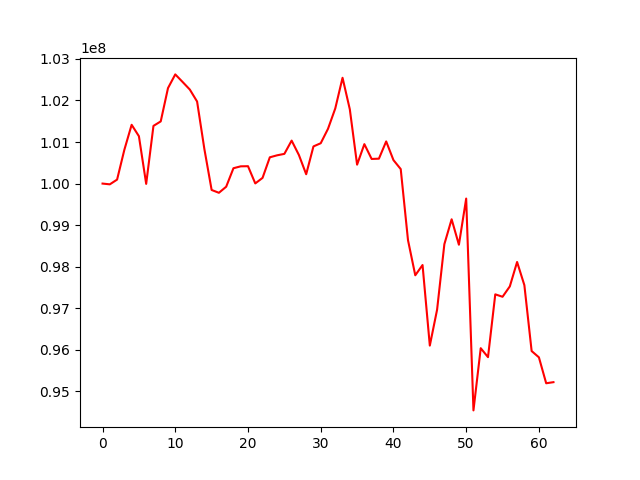

The file beside this chart, header and first rows:
, 0
0, 100000000
1, 99981597
2, 100095631
3, 100813585
4, 101414459
5, 101140042
6, 99992743
7, 101388239
8, 101496072
9, 102298081
10, 102627218
11, 102446510
12, 102262525
13, 101974541
14, 100832461
15, 99846015
16, 99778243
17, 99924176
18, 100369294
19, 100414894
20, 100418158
21, 100003474
22, 100136732
23, 100631914
24, 100680046
25, 100714658
26, 101033951
27, 100687172
28, 100224682
29, 100894291
30, 100970757
31, 101317674
32, 101808209
33, 102545674
34, 101786924
35, 100455087
36, 100948818
37, 100592296
38, 100599225
39, 101014214
40, 100564853
41, 100348749
42, 98637617
43, 97792961
44, 98039772
45, 96101446
46, 96965309
47, 98541869
48, 99140351
49, 98528302
50, 99639189
51, 94541522
52, 96038570
53, 95822787
54, 97334382
55, 97276058
56, 97525329
57, 98112975
58, 97555482
59, 95969794
... 3 more rows
